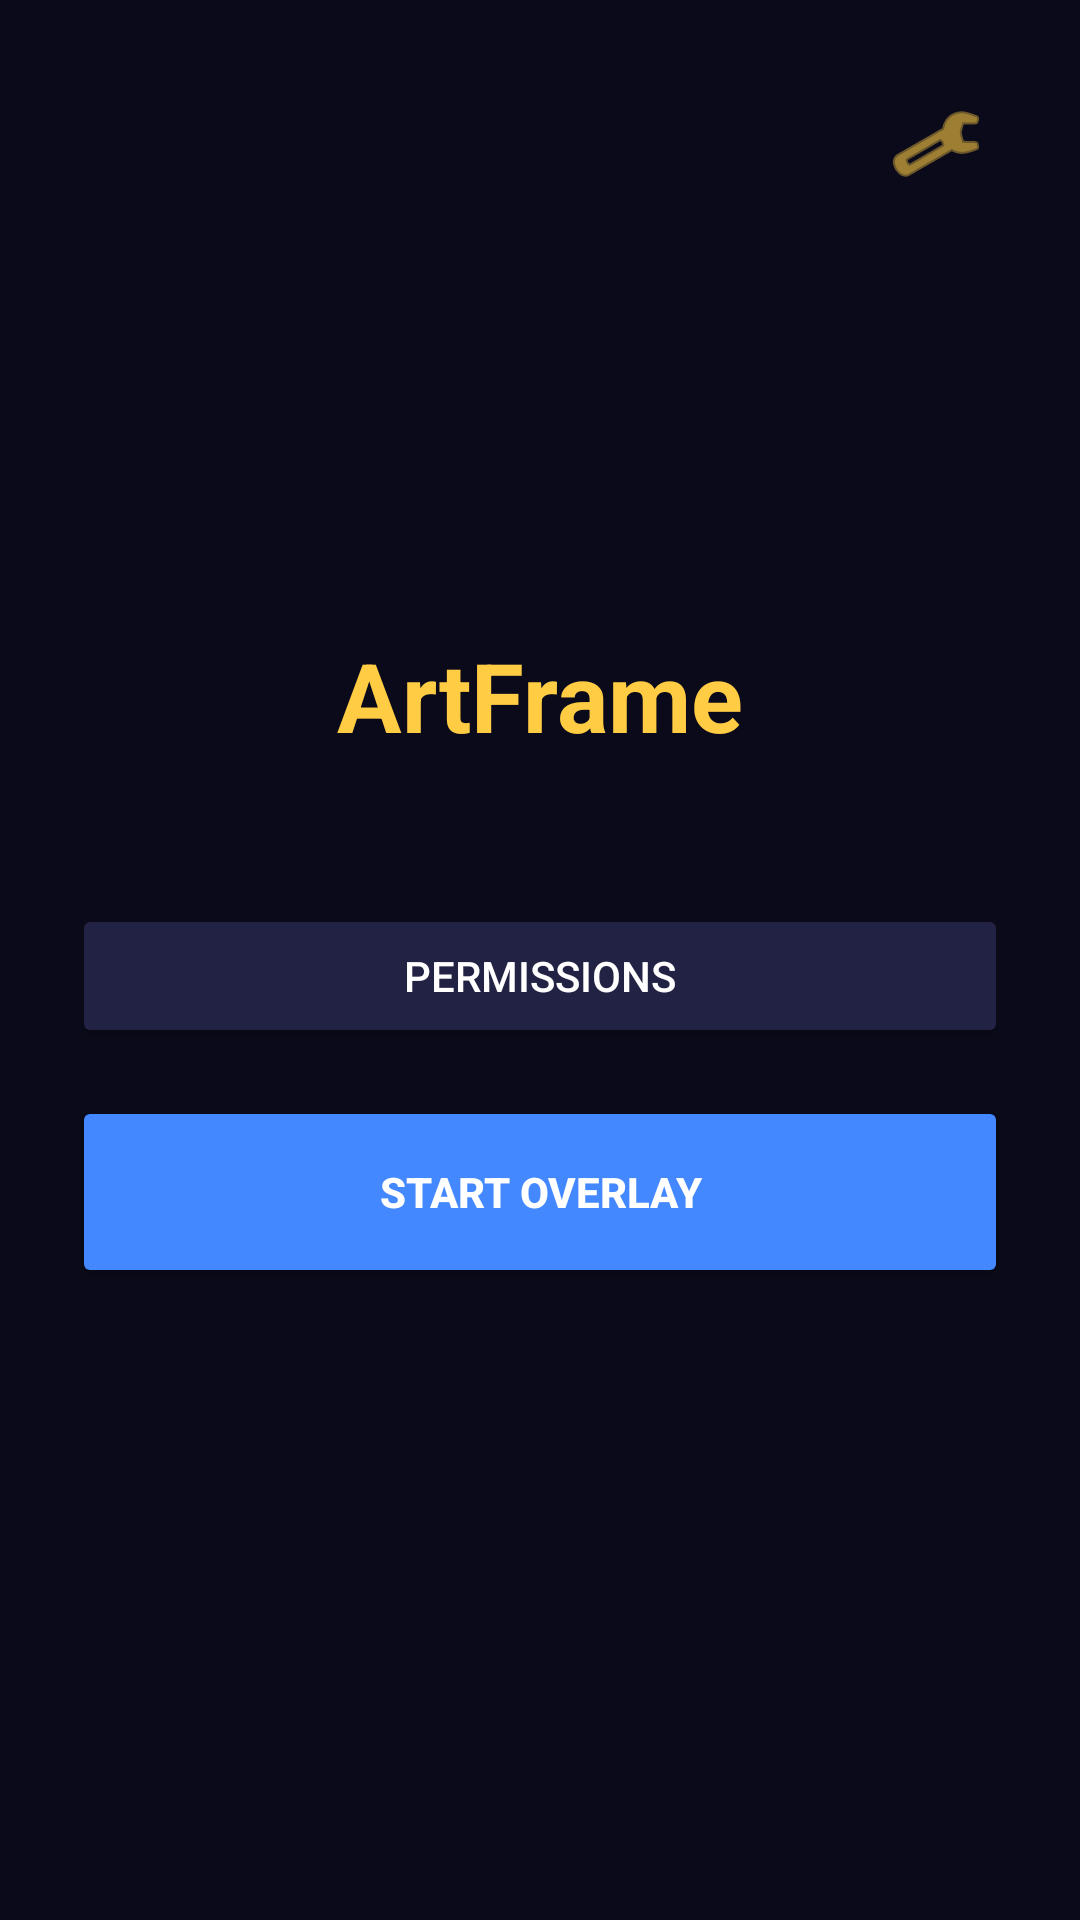

Here is an Android app screen rendered from its layout file. Give the layout XML and the strings, colors and styles it references.
<!-- AndroidManifest.xml: application theme Theme.ArtFrame -->
<!-- res/layout/activity_main.xml -->
<?xml version="1.0" encoding="utf-8"?>
<RelativeLayout xmlns:android="http://schemas.android.com/apk/res/android"
    xmlns:app="http://schemas.android.com/apk/res-auto"
    android:layout_width="match_parent"
    android:layout_height="match_parent"
    android:background="#0A0A1A"
    android:padding="24dp">

    
    <ImageButton
        android:id="@+id/btn_settings"
        android:layout_width="48dp"
        android:layout_height="48dp"
        android:layout_alignParentEnd="true"
        android:layout_alignParentTop="true"
        android:background="?attr/selectableItemBackgroundBorderless"
        android:src="@android:drawable/ic_menu_preferences"
        android:contentDescription="Settings"
        app:tint="#FFCC44" />

    <LinearLayout
        android:layout_width="match_parent"
        android:layout_height="wrap_content"
        android:layout_centerInParent="true"
        android:orientation="vertical"
        android:gravity="center_horizontal">

        <TextView
            android:layout_width="wrap_content"
            android:layout_height="wrap_content"
            android:text="@string/app_name"
            android:textColor="#FFCC44"
            android:textSize="32sp"
            android:textStyle="bold"
            android:layout_marginBottom="48dp" />

        <Button
            android:id="@+id/btn_permission"
            android:layout_width="match_parent"
            android:layout_height="wrap_content"
            android:text="@string/permissions"
            android:backgroundTint="#222244"
            android:textColor="#FFFFFF"
            android:layout_marginBottom="16dp" />

        <Button
            android:id="@+id/btn_toggle_overlay"
            android:layout_width="match_parent"
            android:layout_height="64dp"
            android:text="@string/start_overlay"
            android:backgroundTint="#4488FF"
            android:textColor="#FFFFFF"
            android:textStyle="bold" />

    </LinearLayout>

</RelativeLayout>
<!-- resources referenced by this layout -->
<resources>
  <string name="app_name">ArtFrame</string>
  <string name="permissions">Permissions</string>
  <string name="start_overlay">Start Overlay</string>
  <style name="Theme.ArtFrame" parent="Theme.MaterialComponents.DayNight.NoActionBar">
          <item name="colorPrimary">@color/primary</item>
          <item name="colorPrimaryDark">@color/primaryDark</item>
          <item name="colorAccent">@color/accent</item>
  
          <item name="android:windowBackground">@color/primary</item>
          <item name="android:textColorPrimary">@color/onSurface</item>
      </style>
  <color name="primary">#0A0A1A</color>
  <color name="primaryDark">#050510</color>
  <color name="accent">#C5A566</color>
  <color name="onSurface">#E0E0E0</color>
</resources>
